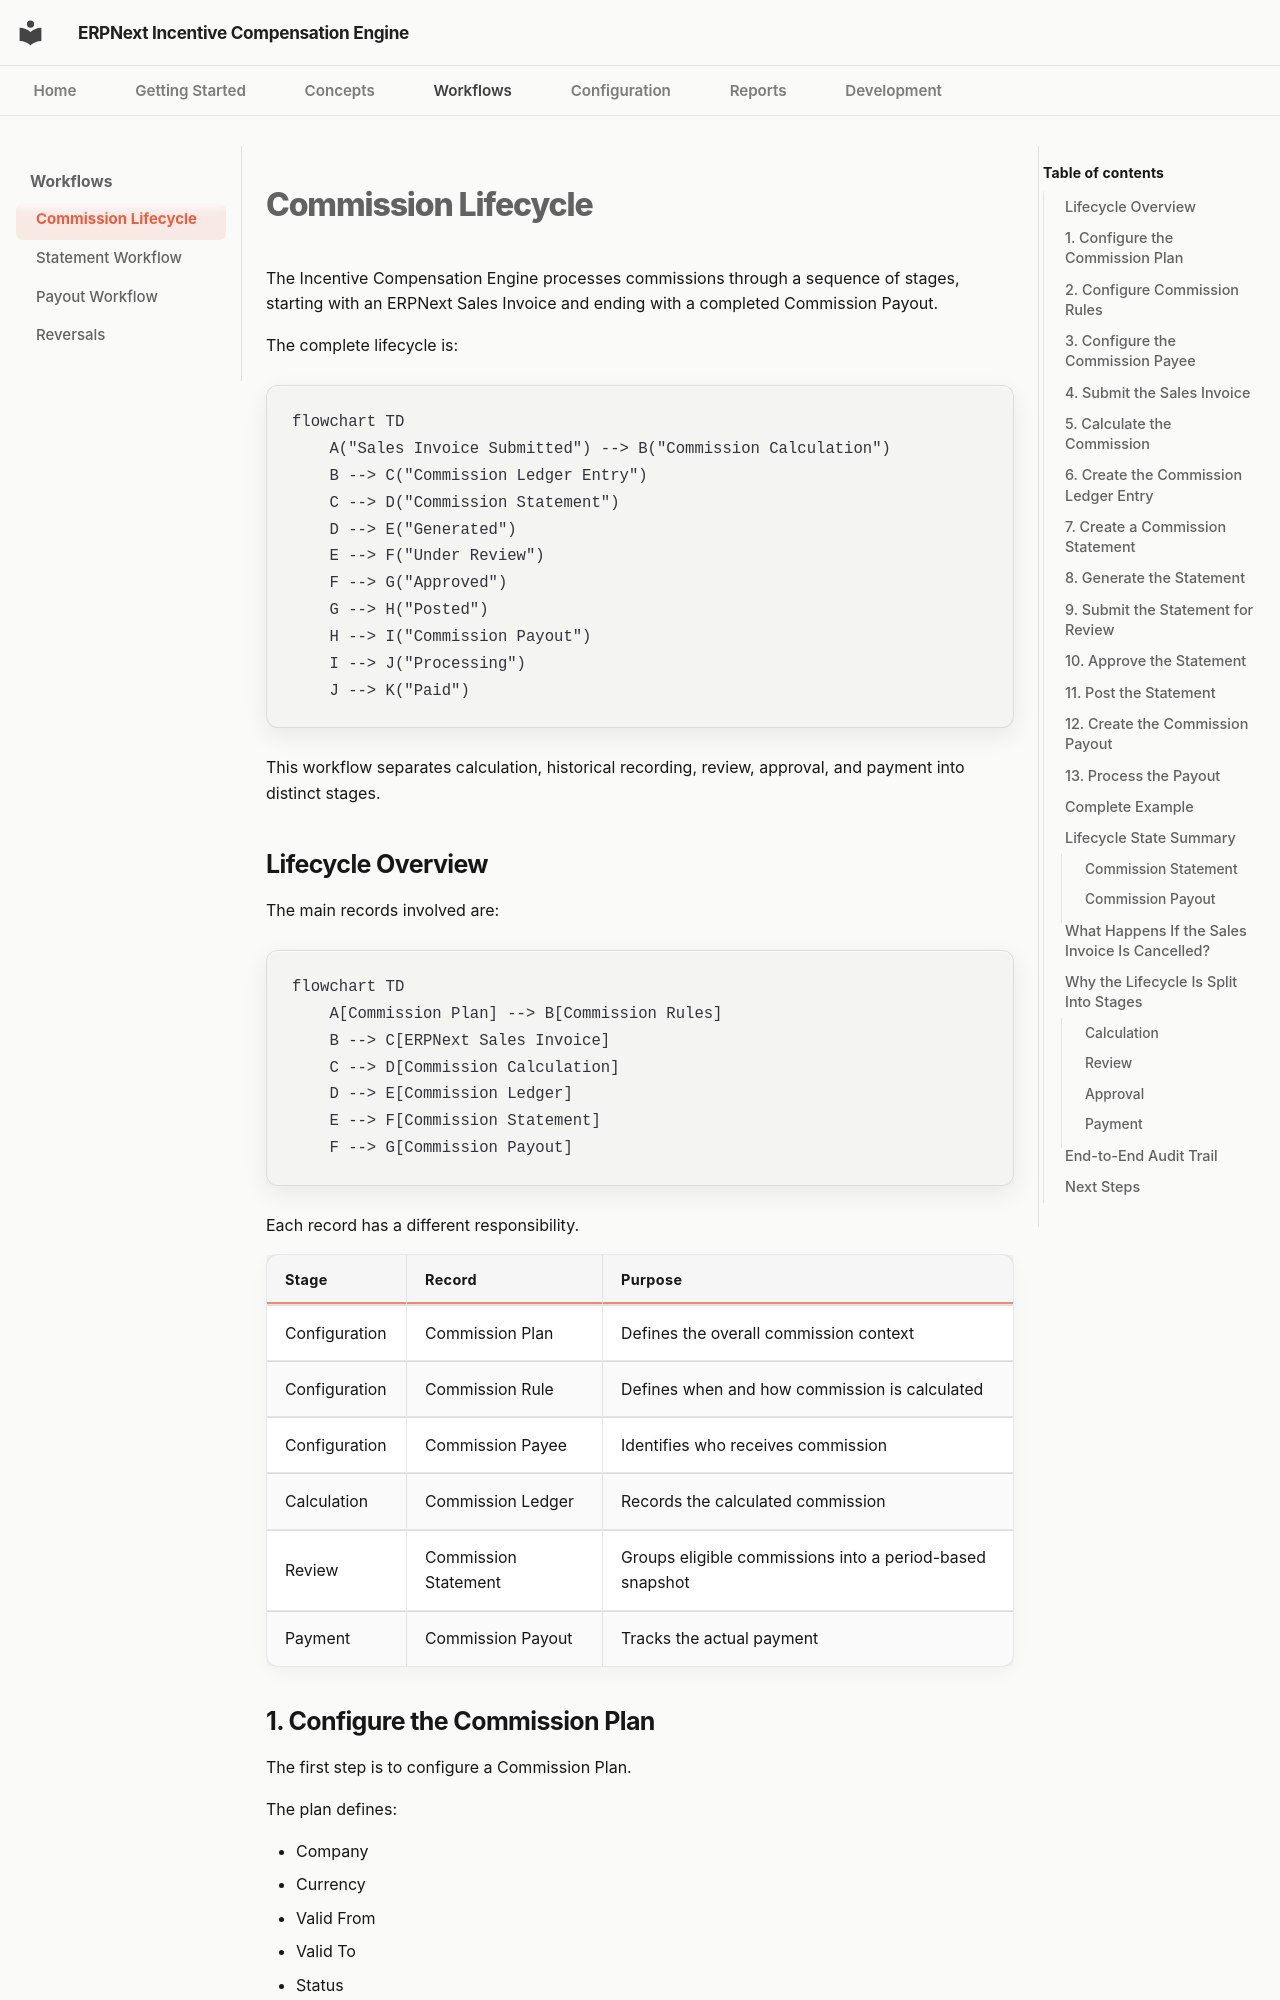

repository: adeysh/incentive_compensation · page: workflows/commission-lifecycle/index.html · generator: mkdocs

<!-- File: commission-lifecycle.md -->

# Commission Lifecycle

The Incentive Compensation Engine processes commissions through a sequence of stages, starting with an ERPNext Sales Invoice and ending with a completed Commission Payout.

The complete lifecycle is:

```mermaid
flowchart TD
    A("Sales Invoice Submitted") --> B("Commission Calculation")
    B --> C("Commission Ledger Entry")
    C --> D("Commission Statement")
    D --> E("Generated")
    E --> F("Under Review")
    F --> G("Approved")
    G --> H("Posted")
    H --> I("Commission Payout")
    I --> J("Processing")
    J --> K("Paid")
```

This workflow separates calculation, historical recording, review, approval, and payment into distinct stages.
